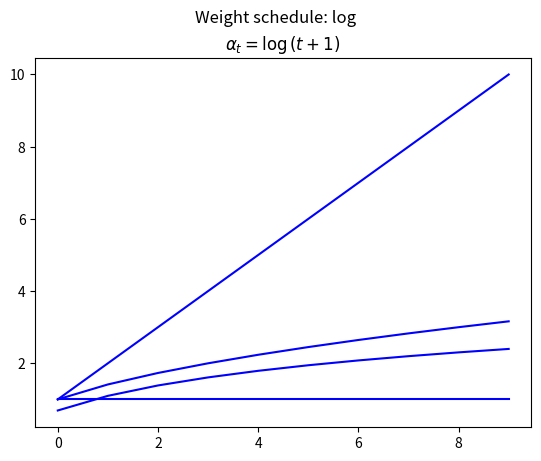

Generate this figure with matplotlib:

import matplotlib.pyplot as plt
import numpy as np

class Weights:

    def __init__(self, name, T):
        self.name = name
        self.T = T

        if self.name == "ones":
            self.weights = np.ones(self.T + 1)
            self.latex_print = r'$\alpha_{t} = 1$'
        elif self.name == "linear":
            self.weights = np.linspace(0, self.T, self.T + 1)
            self.latex_print = r'$\alpha_{t} = t$'
        elif self.name == "sqrt":
            self.weights = [np.sqrt(t) for t in range(0, self.T + 1)]
            self.weights[0] = 0
            self.latex_print = r'$\alpha_{t} = \sqrt{t}$'
        elif self.name == "log":
            self.weights = [0]
            self.latex_print = r'$\alpha_{t} = \log{(t + 1)}$'
            for t in range(1, self.T + 1):
                self.weights.append(np.log(t + 1))
                
    def print_weights(self):

        print("Weight Schedule: %s, Number of Weights = %d" % (self.name, len(self.weights)))
        for t in range(0, self.T):
            print("\u03B1[%d] = %lf" % (t, self.weights[t]))

    def plot_weights(self):

        plt.plot(self.weights[1:self.T+1], '-b', linewidth = 1.5)
        plt.suptitle("Weight schedule: " + self.name)
        plt.title(self.latex_print)
        plt.show()

if __name__ == '__main__':

    T = 10
    weight_schedules = ["ones", "linear", "sqrt", "log"]

    for wt in weight_schedules:
        alpha_t = Weights(name = wt, T = T)
        alpha_t.print_weights()
        alpha_t.plot_weights()